2-way image classification set "Kuku-Anemia.v4i.folder" from GitHub (Dani461-dev/Kuku-Anemia); label vocabulary: anemia, non anemia.

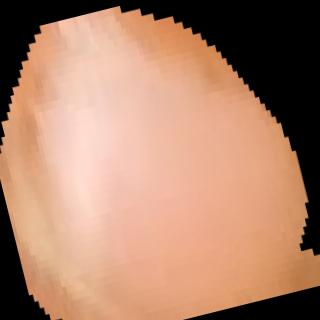
Label: anemia

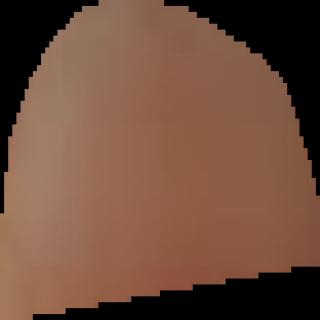
Label: non anemia

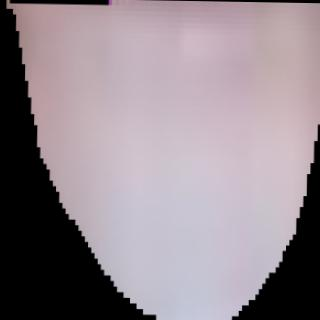
Label: non anemia

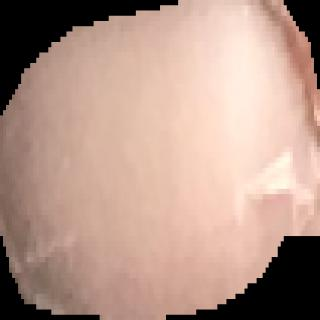
Label: anemia

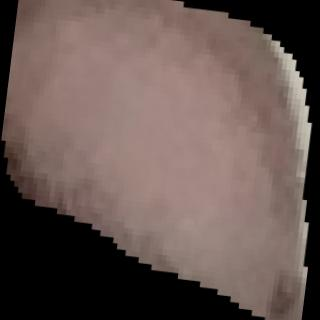
Label: non anemia

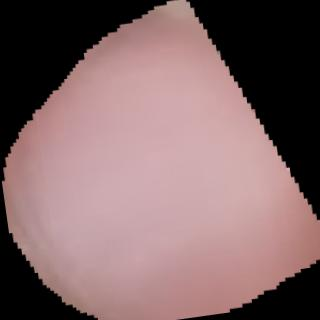
Label: anemia
